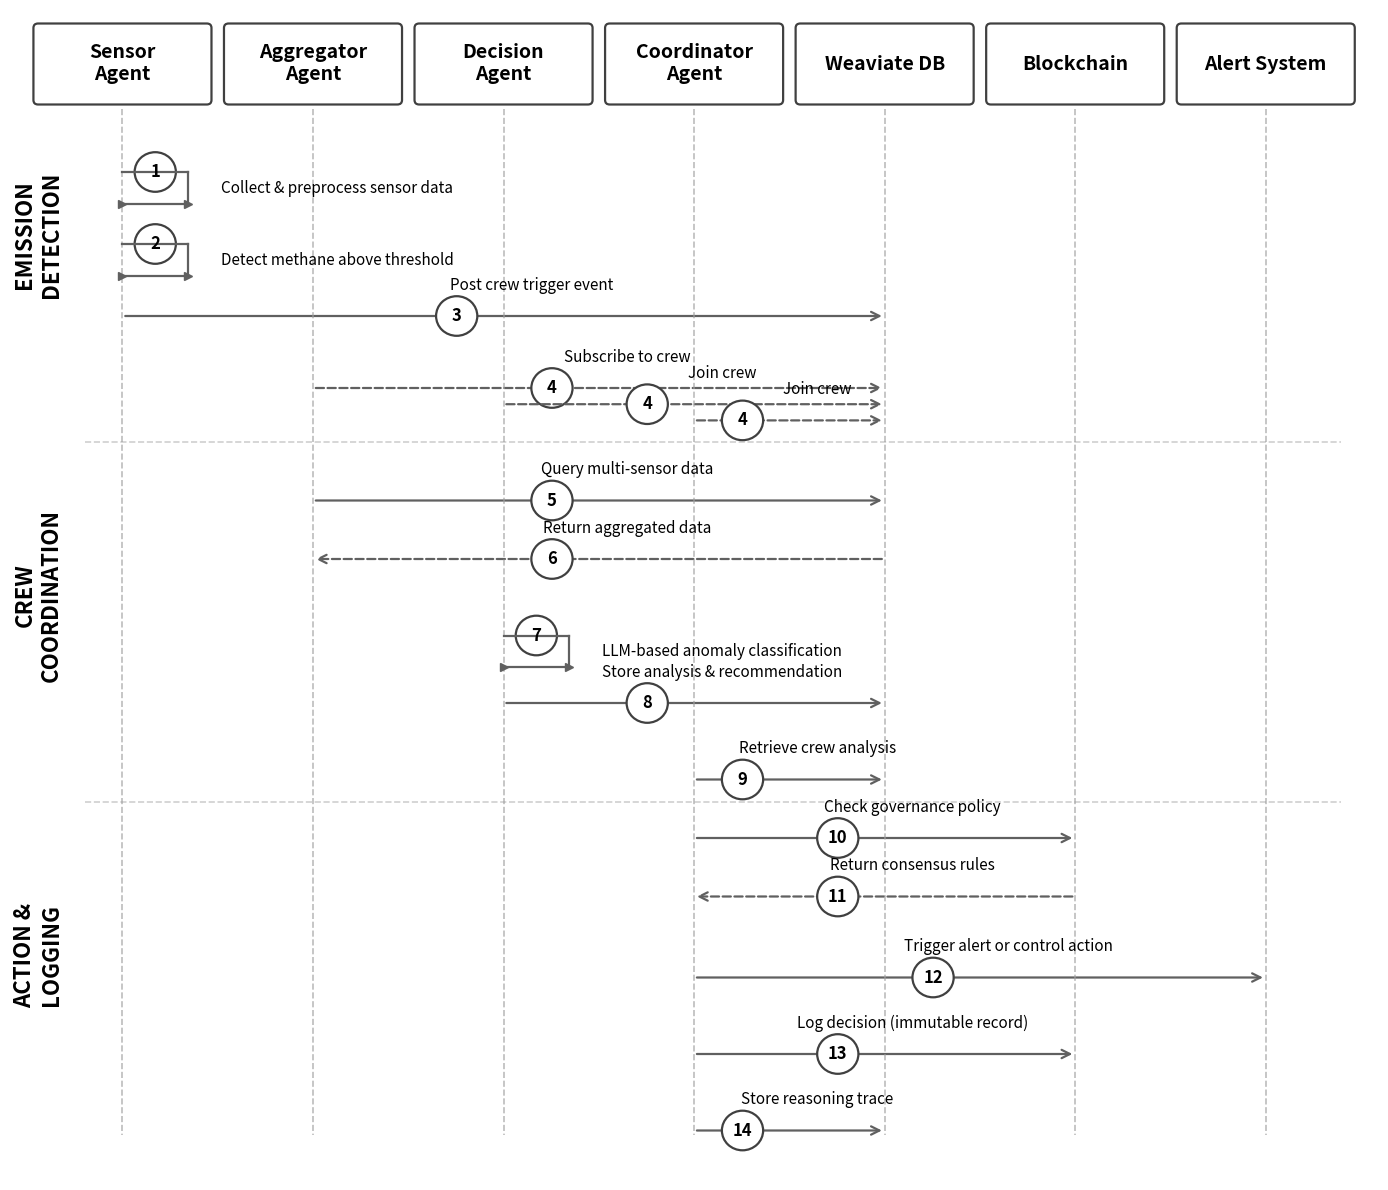

Python code for this plot:
import matplotlib.pyplot as plt
import matplotlib.patches as mpatches
from matplotlib.patches import FancyBboxPatch, FancyArrowPatch, Rectangle
import numpy as np

# --- Figure (high DPI for IEEE) ---
fig, ax = plt.subplots(figsize=(14, 12), dpi=300)
ax.set_xlim(0, 14.6)
ax.set_ylim(0, 13)
ax.axis('off')

# --- Colors ---
box_color = '#FFFFFF'
edge_color = '#404040'
text_color = '#000000'
arrow_color = '#606060'
lifeline_color = '#A0A0A0'

# --- Fonts (IEEE-friendly) ---
FS_ACTOR = 14      # actor labels
FS_PHASE = 16      # phase headings
FS_STEP = 12       # step number circles
FS_ARROWLBL = 11   # arrow labels

# --- Actor order (left -> right) ---
actor_keys_in_order = [
    'Sensor', 'Aggregator', 'Decision', 'Coordinator', 'Weaviate', 'Blockchain', 'Alert'
]

# --- Evenly spaced x-positions for equal gaps ---
left_margin = 1.2
right_margin = 13.4
xs = np.linspace(left_margin, right_margin, len(actor_keys_in_order))

actors = {k: x for k, x in zip(actor_keys_in_order, xs)}

# --- Draw actor boxes at top ---
actor_y = 12
actor_width = 1.8
actor_height = 0.8

for k in actor_keys_in_order:
    x = actors[k]
    box = FancyBboxPatch(
        (x - actor_width/2, actor_y), actor_width, actor_height,
        boxstyle="round,pad=0.05",
        facecolor=box_color,
        edgecolor=edge_color,
        linewidth=1.6
    )
    ax.add_patch(box)

    if k in ['Sensor', 'Aggregator', 'Decision', 'Coordinator']:
        display_name = f'{k}\nAgent'
    elif k == 'Weaviate':
        display_name = 'Weaviate DB'
    elif k == 'Blockchain':
        display_name = 'Blockchain'
    else:  # Alert
        display_name = 'Alert System'

    ax.text(
        x, actor_y + actor_height/2, display_name,
        fontsize=FS_ACTOR, fontweight='bold', ha='center', va='center',
        color=text_color
    )

# --- Lifelines (vertical dashed) ---
lifeline_start = actor_y - 0.1
lifeline_end = 0.5
for k in actor_keys_in_order:
    x = actors[k]
    ax.plot(
        [x, x], [lifeline_start, lifeline_end],
        linestyle='--', linewidth=1.2, color=lifeline_color, alpha=0.7
    )

# --- Arrow helpers ---
def draw_arrow(ax, x_start, x_end, y, label, step_num, style='solid'):
    """Draw horizontal arrow between actors with step number and label."""
    arrow = FancyArrowPatch(
        (x_start, y), (x_end, y),
        arrowstyle='->', mutation_scale=15,
        linewidth=1.6, color=arrow_color,
        linestyle='-' if style == 'solid' else '--'
    )
    ax.add_patch(arrow)

    # Step number circle (slight left offset to reduce overlap with labels)
    cx = (x_start + x_end) / 2 - 0.5
    circle = plt.Circle(
        (cx, y), 0.22,
        facecolor=box_color, edgecolor=edge_color, linewidth=1.6
    )
    ax.add_patch(circle)
    ax.text(
        cx, y, str(step_num),
        fontsize=FS_STEP, fontweight='bold', ha='center', va='center',
        color=text_color
    )

    # Label above the arrow (slight right bias)
    ax.text(
        (x_start + x_end)/2 + 0.3, y + 0.25, label,
        fontsize=FS_ARROWLBL, ha='center', va='bottom',
        color=text_color
    )

def draw_self_call(ax, x, y, label, step_num):
    """Draw a self-call loop at x,y."""
    loop_width = 0.7
    # horizontal top
    ax.plot([x, x + loop_width], [y, y], color=arrow_color, linewidth=1.6)
    # vertical down
    ax.plot([x + loop_width, x + loop_width], [y, y - 0.35], color=arrow_color, linewidth=1.6)
    # horizontal back with head
    ax.plot(
        [x + loop_width, x], [y - 0.35, y - 0.35],
        color=arrow_color, linewidth=1.6, marker='>', markersize=6,
        markerfacecolor=arrow_color
    )

    # Step number circle
    circle = plt.Circle(
        (x + loop_width/2, y), 0.22,
        facecolor=box_color, edgecolor=edge_color, linewidth=1.6
    )
    ax.add_patch(circle)
    ax.text(
        x + loop_width/2, y, str(step_num),
        fontsize=FS_STEP, fontweight='bold', ha='center', va='center',
        color=text_color
    )

    # label text
    ax.text(
        x + loop_width + 0.35, y - 0.18, label,
        fontsize=FS_ARROWLBL, ha='left', va='center',
        color=text_color
    )

# ===== WORKFLOW STEPS =====
current_y = 11.2

# 1: Continuous Monitoring (Sensor self-call)
draw_self_call(ax, actors['Sensor'], current_y,
               'Collect & preprocess sensor data', 1)
current_y -= 0.8

# 2: Trigger Identification
draw_self_call(ax, actors['Sensor'], current_y,
               'Detect methane above threshold', 2)
current_y -= 0.8

# 3: Crew Trigger Event
draw_arrow(
    ax, actors['Sensor'], actors['Weaviate'], current_y,
    'Post crew trigger event', 3, 'solid'
)
current_y -= 0.8

# 4: Other agents join crew (same step id for all joins)
draw_arrow(
    ax, actors['Aggregator'], actors['Weaviate'], current_y,
    'Subscribe to crew', 4, 'dashed'
)
draw_arrow(
    ax, actors['Decision'], actors['Weaviate'], current_y - 0.18,
    'Join crew', 4, 'dashed'
)
draw_arrow(
    ax, actors['Coordinator'], actors['Weaviate'], current_y - 0.36,
    'Join crew', 4, 'dashed'
)
current_y -= 1.25

# 5: Data Aggregation (request)
draw_arrow(
    ax, actors['Aggregator'], actors['Weaviate'], current_y,
    'Query multi-sensor data', 5, 'solid'
)
current_y -= 0.65

# 6: Data Aggregation (response)
draw_arrow(
    ax, actors['Weaviate'], actors['Aggregator'], current_y,
    'Return aggregated data', 6, 'dashed'
)
current_y -= 0.85

# 7: Collaborative Reasoning (Decision uses LLM)
draw_self_call(ax, actors['Decision'], current_y,
               'LLM-based anomaly classification', 7)
current_y -= 0.75

# 8: Store analysis in Weaviate
draw_arrow(
    ax, actors['Decision'], actors['Weaviate'], current_y,
    'Store analysis & recommendation', 8, 'solid'
)
current_y -= 0.85

# 9: Coordinator retrieves decisions
draw_arrow(
    ax, actors['Coordinator'], actors['Weaviate'], current_y,
    'Retrieve crew analysis', 9, 'solid'
)
current_y -= 0.65

# 10: Governance query
draw_arrow(
    ax, actors['Coordinator'], actors['Blockchain'], current_y,
    'Check governance policy', 10, 'solid'
)
current_y -= 0.65

# 11: Governance response
draw_arrow(
    ax, actors['Blockchain'], actors['Coordinator'], current_y,
    'Return consensus rules', 11, 'dashed'
)
current_y -= 0.9

# 12: Action Execution
draw_arrow(
    ax, actors['Coordinator'], actors['Alert'], current_y,
    'Trigger alert or control action', 12, 'solid'
)
current_y -= 0.85

# 13: On-Chain Logging
draw_arrow(
    ax, actors['Coordinator'], actors['Blockchain'], current_y,
    'Log decision (immutable record)', 13, 'solid'
)
current_y -= 0.85

# 14: Explainability Trace
draw_arrow(
    ax, actors['Coordinator'], actors['Weaviate'], current_y,
    'Store reasoning trace', 14, 'solid'
)

# --- Phase labels on the left ---
phase_x = 0.3
ax.text(
    phase_x, 10.5, 'EMISSION\nDETECTION', fontsize=FS_PHASE, fontweight='bold',
    ha='center', va='center', rotation=90, color=text_color
)
ax.text(
    phase_x, 6.5, 'CREW\nCOORDINATION', fontsize=FS_PHASE, fontweight='bold',
    ha='center', va='center', rotation=90, color=text_color
)
ax.text(
    phase_x, 2.5, 'ACTION &\nLOGGING', fontsize=FS_PHASE, fontweight='bold',
    ha='center', va='center', rotation=90, color=text_color
)

# --- Phase separators (optional) ---
ax.plot([0.8, 14.2], [8.2, 8.2], linestyle='--', linewidth=1.2,
        color=lifeline_color, alpha=0.5)
ax.plot([0.8, 14.2], [4.2, 4.2], linestyle='--', linewidth=1.2,
        color=lifeline_color, alpha=0.5)

plt.tight_layout()
plt.savefig('adam_workflow.pdf', format='pdf', bbox_inches='tight', dpi=300)
plt.savefig('adam_workflow.png', format='png', bbox_inches='tight', dpi=300)
plt.show()

# --- Caption for LaTeX ---
print("\n" + "="*70)
print("SUGGESTED FIGURE CAPTION FOR LaTeX:")
print("="*70)

print("="*70)
